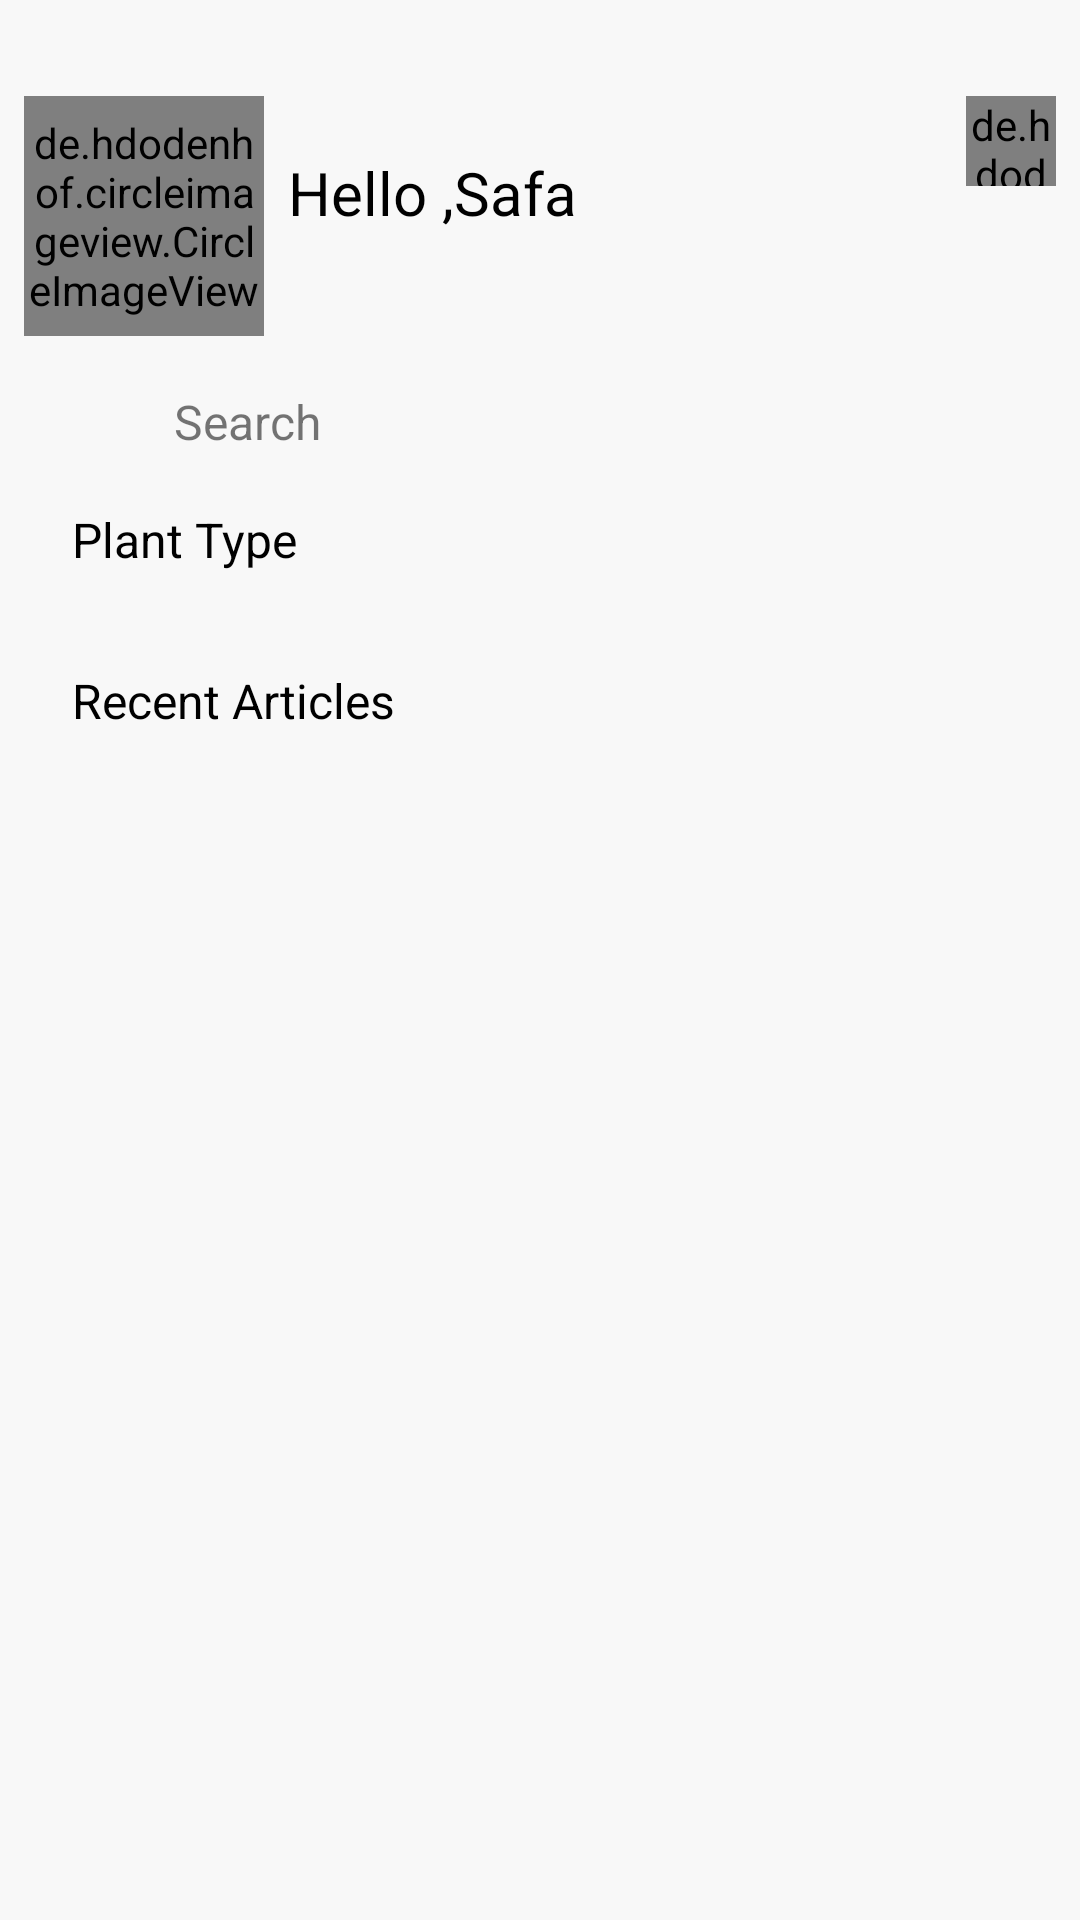

Here is an Android app screen rendered from its layout file. Give the layout XML and the strings, colors and styles it references.
<!-- AndroidManifest.xml: application theme Theme.MyPlant -->
<!-- res/layout/fragment_home.xml -->
<?xml version="1.0" encoding="utf-8"?>
<androidx.constraintlayout.widget.ConstraintLayout
    xmlns:android="http://schemas.android.com/apk/res/android"
    xmlns:app="http://schemas.android.com/apk/res-auto"
    xmlns:tools="http://schemas.android.com/tools"
    android:layout_width="match_parent"
    android:layout_height="match_parent"
    android:background="@color/backgroundColor"
    tools:context=".fragment.HomeFragment">

    <de.hdodenhof.circleimageview.CircleImageView
        android:id="@+id/profile_imag"
        android:layout_width="80dp"
        android:layout_height="80dp"
        android:layout_marginTop="32dp"
        android:layout_marginStart="8dp"
        android:src="@drawable/profile"
        app:civ_border_color="@color/white"
        app:civ_border_width="2dp"
        app:layout_constraintStart_toStartOf="parent"
        app:layout_constraintTop_toTopOf="parent" />

    <de.hdodenhof.circleimageview.CircleImageView
        android:id="@+id/notification_imag"
        android:layout_width="30dp"
        android:layout_height="30dp"
        android:layout_marginTop="32dp"
        android:layout_marginEnd="8dp"
        android:src="@drawable/notifications"
        app:layout_constraintEnd_toEndOf="parent"
        app:layout_constraintTop_toTopOf="parent" />

    <TextView
        android:id="@+id/text_home"
        android:layout_width="wrap_content"
        android:layout_height="wrap_content"
        android:layout_marginStart="8dp"
        android:text="Hello ,"
        android:textColor="@color/black"
        android:textSize="20sp"
        app:layout_constraintBottom_toTopOf="@+id/searchLy"
        app:layout_constraintStart_toEndOf="@+id/profile_imag"
        app:layout_constraintTop_toTopOf="parent" />

    <TextView
        android:id="@+id/name"
        android:layout_width="wrap_content"
        android:layout_height="wrap_content"
        android:text="@string/safa"
        android:textColor="@color/black"
        android:textSize="20sp"
        app:layout_constraintStart_toEndOf="@+id/text_home"
        app:layout_constraintTop_toTopOf="@+id/text_home" />

    <LinearLayout
        android:id="@+id/searchLy"
        android:layout_width="match_parent"
        android:layout_height="wrap_content"
        android:layout_margin="16dp"
        android:background="@drawable/box1_white"
        android:gravity="center_vertical"
        android:orientation="horizontal"
        android:paddingStart="12dp"
        android:paddingEnd="12dp"
        app:layout_constraintEnd_toEndOf="parent"
        app:layout_constraintStart_toStartOf="parent"
        app:layout_constraintTop_toBottomOf="@+id/profile_imag">

        <ImageView
            android:layout_width="25dp"
            android:layout_height="25dp"
            android:layout_marginEnd="5dp"
            android:src="@drawable/search" />

        <TextView
            android:layout_width="wrap_content"
            android:layout_height="wrap_content"
            android:text="Search"
            android:textSize="16sp" />

    </LinearLayout>

    <ScrollView
        android:layout_width="match_parent"
        android:layout_height="0dp"
        android:layout_marginStart="8dp"
        app:layout_constraintBottom_toBottomOf="parent"
        app:layout_constraintEnd_toEndOf="parent"
        app:layout_constraintStart_toStartOf="parent"
        app:layout_constraintTop_toBottomOf="@+id/searchLy">

        <LinearLayout
            android:layout_width="match_parent"
            android:layout_height="match_parent"
            android:layout_gravity="top"
            android:orientation="vertical">

            <TextView
                android:id="@+id/plantTypeTitle"
                android:layout_width="match_parent"
                android:layout_height="wrap_content"
                android:layout_margin="16dp"
                android:text="Plant Type"
                android:textColor="@color/black"
                android:textSize="16sp"
                app:layout_constraintEnd_toEndOf="parent"
                app:layout_constraintStart_toStartOf="parent"
                app:layout_constraintTop_toBottomOf="@+id/searchLy" />

            <androidx.recyclerview.widget.RecyclerView
                android:id="@+id/plantTypeRv"
                android:layout_width="match_parent"
                android:layout_height="wrap_content"
                android:orientation="horizontal"
                app:layoutManager="androidx.recyclerview.widget.LinearLayoutManager"
                app:layout_constraintEnd_toEndOf="parent"
                app:layout_constraintStart_toStartOf="parent"
                app:layout_constraintTop_toBottomOf="@+id/plantTypeTitle"
                app:spanCount="4"
                tools:listitem="@layout/item_choosen_plant" />

            <TextView
                android:id="@+id/RecentArticlesTitle"
                android:layout_width="match_parent"
                android:layout_height="wrap_content"
                android:layout_margin="16dp"
                android:text="Recent Articles"
                android:textColor="@color/black"
                android:textSize="16sp"
                app:layout_constraintEnd_toEndOf="parent"
                app:layout_constraintStart_toStartOf="parent"
                app:layout_constraintTop_toBottomOf="@+id/plantTypeRv" />

            <androidx.recyclerview.widget.RecyclerView
                android:id="@+id/articalRv"
                android:layout_width="match_parent"
                android:layout_height="wrap_content"
                android:orientation="horizontal"
                app:layoutManager="androidx.recyclerview.widget.LinearLayoutManager"
                app:layout_constraintEnd_toEndOf="parent"
                app:layout_constraintStart_toStartOf="parent"
                app:layout_constraintTop_toBottomOf="@+id/RecentArticlesTitle"
                tools:listitem="@layout/item_artical" />

        </LinearLayout>
    </ScrollView>
    <ProgressBar
        android:id="@+id/loadingLY"
        android:layout_width="wrap_content"
        android:layout_height="wrap_content"
        android:visibility="gone"
        app:layout_constraintBottom_toBottomOf="parent"
        app:layout_constraintEnd_toEndOf="parent"
        app:layout_constraintStart_toStartOf="parent"
        app:layout_constraintTop_toTopOf="parent" />

</androidx.constraintlayout.widget.ConstraintLayout>
<!-- res/layout/item_choosen_plant.xml (included above) -->
<?xml version="1.0" encoding="utf-8"?>
<androidx.constraintlayout.widget.ConstraintLayout
    xmlns:android="http://schemas.android.com/apk/res/android"
    xmlns:app="http://schemas.android.com/apk/res-auto"
    android:layout_width="wrap_content"
    android:layout_height="wrap_content"
    android:layout_margin="5dp"
    android:background="@drawable/item_background_shap">

    <LinearLayout
        android:layout_width="match_parent"
        android:layout_height="match_parent"
        android:orientation="vertical"
        app:layout_constraintBottom_toBottomOf="parent"
        app:layout_constraintEnd_toEndOf="parent"
        app:layout_constraintStart_toStartOf="parent"
        app:layout_constraintTop_toTopOf="parent">

        <ImageView
            android:id="@+id/checkImage"
            android:layout_width="25dp"
            android:layout_height="25dp"
            android:layout_gravity="end"
            android:layout_margin="8dp"
            android:src="@drawable/unchecked"/>

        <ImageView
            android:id="@+id/plantImage"
            android:layout_width="200dp"
            android:layout_height="100dp"
            android:src="@drawable/type3"
            android:layout_marginBottom="16dp"
            android:layout_gravity="center"/>

        </LinearLayout>
</androidx.constraintlayout.widget.ConstraintLayout>
<!-- res/layout/item_artical.xml (included above) -->
<?xml version="1.0" encoding="utf-8"?>
<androidx.cardview.widget.CardView
    xmlns:android="http://schemas.android.com/apk/res/android"
    xmlns:app="http://schemas.android.com/apk/res-auto"
    android:layout_width="wrap_content"
    android:layout_height="wrap_content"
    android:elevation="20dp"
    app:cardCornerRadius="16dp"
    android:layout_margin="8dp">

    <LinearLayout
        android:id="@+id/articalBackground"
        android:layout_width="match_parent"
        android:layout_height="match_parent"
        android:orientation="vertical"
        app:layout_constraintBottom_toBottomOf="parent"
        app:layout_constraintEnd_toEndOf="parent"
        app:layout_constraintStart_toStartOf="parent"
        app:layout_constraintTop_toTopOf="parent">

        <TextView
            android:id="@+id/articalType"
            android:layout_width="match_parent"
            android:layout_height="wrap_content"
            android:text="Ornamental"
            android:textStyle="bold"
            android:gravity="center"
            android:textSize="20dp"
            android:layout_marginTop="8dp"/>

        <TextView
            android:id="@+id/articalName"
            android:layout_width="match_parent"
            android:layout_height="wrap_content"
            android:text="Ornamental"
            android:gravity="center"
            android:textSize="16dp"
            android:textColor="@color/white"
            android:layout_marginTop="8dp"/>

        <ImageView
            android:id="@+id/articalImage"
            android:layout_width="200dp"
            android:layout_height="180dp"
            android:layout_gravity="center"
            android:layout_marginBottom="16dp"
            android:src="@drawable/type3" />

    </LinearLayout>
</androidx.cardview.widget.CardView>
<!-- resources referenced by this layout -->
<resources>
  <color name="backgroundColor">#F8F8F8</color>
  <color name="black">#FF000000</color>
  <color name="white">#FFFFFFFF</color>
  <!-- drawable item_background_shap (drawable) -->
  <?xml version="1.0" encoding="utf-8"?>
  <shape android:shape="rectangle"
      xmlns:android="http://schemas.android.com/apk/res/android">
  
      <corners android:radius="20dp"/>
      <size android:height="60dp" android:width="100dp"/>
      <solid android:color="@color/light_blue"/>
  
  </shape>
  <!-- drawable notifications (drawable) -->
  <vector xmlns:android="http://schemas.android.com/apk/res/android"
      android:width="24dp"
      android:height="24dp"
      android:tint="#0E0D0D"
      android:viewportWidth="24"
      android:viewportHeight="24">
      <path
          android:fillColor="@android:color/white"
          android:pathData="M12,22c1.1,0 2,-0.9 2,-2h-4c0,1.1 0.9,2 2,2zM18,16v-5c0,-3.07 -1.63,-5.64 -4.5,-6.32L13.5,4c0,-0.83 -0.67,-1.5 -1.5,-1.5s-1.5,0.67 -1.5,1.5v0.68C7.64,5.36 6,7.92 6,11v5l-2,2v1h16v-1l-2,-2zM16,17L8,17v-6c0,-2.48 1.51,-4.5 4,-4.5s4,2.02 4,4.5v6z" />
  </vector>
  <!-- drawable profile (drawable) -->
  <vector xmlns:android="http://schemas.android.com/apk/res/android"
      android:width="24dp"
      android:height="24dp"
      android:tint="#585960"
      android:viewportWidth="24"
      android:viewportHeight="24">
      <path
          android:fillColor="#585960"
          android:pathData="M12,12c2.21,0 4,-1.79 4,-4s-1.79,-4 -4,-4 -4,1.79 -4,4 1.79,4 4,4zM12,14c-2.67,0 -8,1.34 -8,4v2h16v-2c0,-2.66 -5.33,-4 -8,-4z" />
  </vector>
  <string name="safa">Safa</string>
  <style name="Theme.MyPlant" parent="Theme.MaterialComponents.DayNight.NoActionBar">
          
          <item name="colorPrimary">@color/purple_500</item>
          <item name="colorPrimaryVariant">@color/purple_700</item>
          <item name="colorOnPrimary">@color/white</item>
          
          <item name="colorSecondary">@color/teal_200</item>
          <item name="colorSecondaryVariant">@color/teal_700</item>
          <item name="colorOnSecondary">@color/black</item>
          
          <item name="android:statusBarColor" tools:targetApi="l">?attr/colorPrimaryVariant</item>
          
      </style>
  <color name="light_blue">#D4DBE5</color>
  <color name="purple_500">#3C6934</color>
  <color name="purple_700">#D1CBCB</color>
  <color name="teal_200">#FFA702</color>
  <color name="teal_700">#FF018786</color>
</resources>
